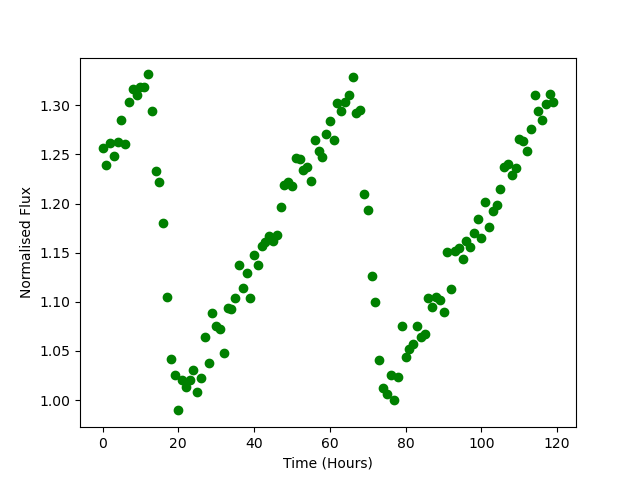

Source data for this figure (header and first rows):
Time, Flux
0.0, 1.257
1.0, 1.24
2.0, 1.261
3.0, 1.249
4.0, 1.262
5.0, 1.285
6.0, 1.26
7.0, 1.303
8.0, 1.316
9.0, 1.31
10.0, 1.318
11.0, 1.318
12.0, 1.331
13.0, 1.294
14.0, 1.234
15.0, 1.222
16.0, 1.18
17.0, 1.105
18.0, 1.042
19.0, 1.025
20.0, 0.9895
21.0, 1.021
22.0, 1.014
23.0, 1.021
24.0, 1.03
25.0, 1.008
26.0, 1.023
27.0, 1.065
28.0, 1.038
29.0, 1.089
30.0, 1.076
31.0, 1.073
32.0, 1.048
33.0, 1.094
34.0, 1.092
35.0, 1.104
36.0, 1.138
37.0, 1.114
38.0, 1.129
39.0, 1.104
40.0, 1.148
41.0, 1.137
42.0, 1.157
43.0, 1.161
44.0, 1.167
45.0, 1.162
46.0, 1.168
47.0, 1.197
48.0, 1.219
49.0, 1.222
50.0, 1.218
51.0, 1.247
52.0, 1.245
53.0, 1.234
54.0, 1.237
55.0, 1.223
56.0, 1.265
57.0, 1.253
58.0, 1.247
59.0, 1.271
... 60 more rows
